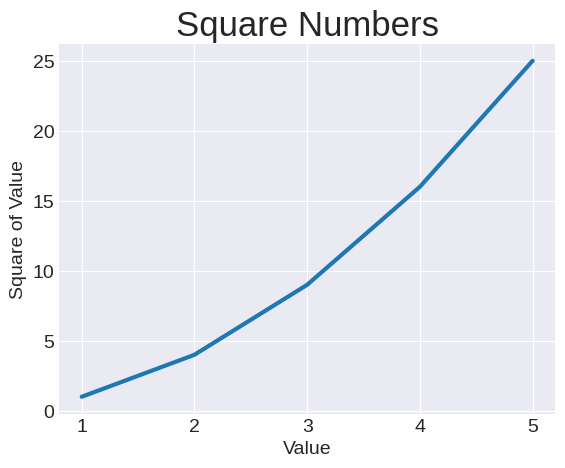

The matplotlib source for this figure:
import matplotlib.pyplot as plt

input_values = [1, 2, 3, 4, 5]
squares = [1, 4, 9, 16, 25]

plt.style.use('seaborn-v0_8-darkgrid')
fig, ax = plt.subplots()
ax.plot(input_values, squares, linewidth = 3)

# Назначение заголовка диаграммы и меток осей
ax.set_title("Square Numbers", fontsize = 25)
ax.set_xlabel("Value", fontsize = 14)
ax.set_ylabel("Square of Value", fontsize = 14)

# Назначение размера шрифта делений на осях
ax.tick_params(axis='both', labelsize=14)

plt.show()